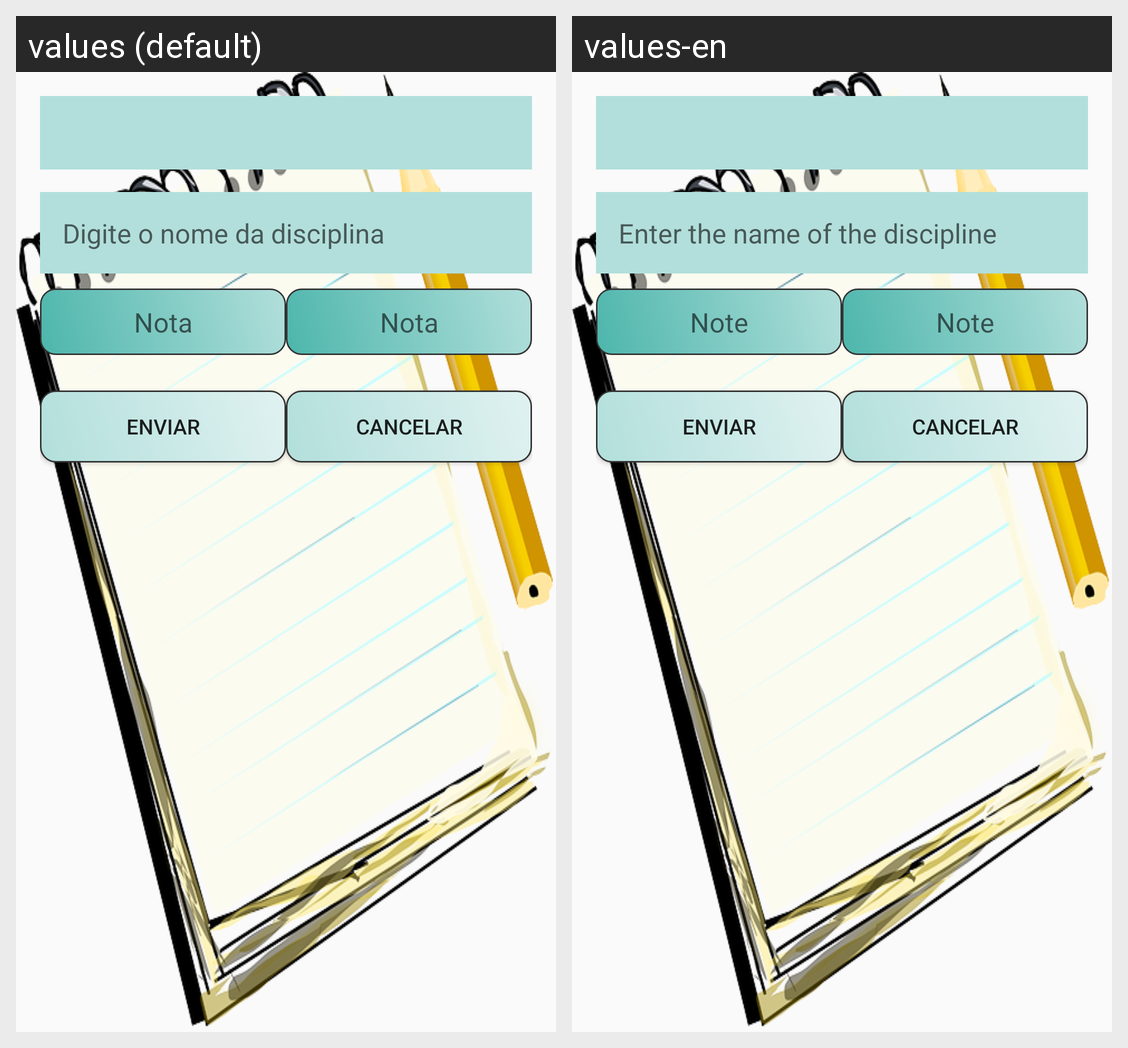

The same Android screen rendered under two of its app's locales, left to right. List the strings drawn on it with the default value and each locale's translation.
Android screen res/layout/activity_disciplina.xml rendered under 2 locales, left to right: values (default), values-en. Device: Nexus 5 (rendered at 1080×1920; each locale shown at half size, 540×960, under a caption strip naming it); theme AppTheme.
Strings drawn on this screen, with the default value and each locale's value (text and hints the layout hard-codes, and strings that could not be matched under every locale, appear in the picture but are not listed):

hint_disciplina
  values: Digite o nome da disciplina
  values-en: Enter the name of the discipline

nota
  values: Nota
  values-en: Note
